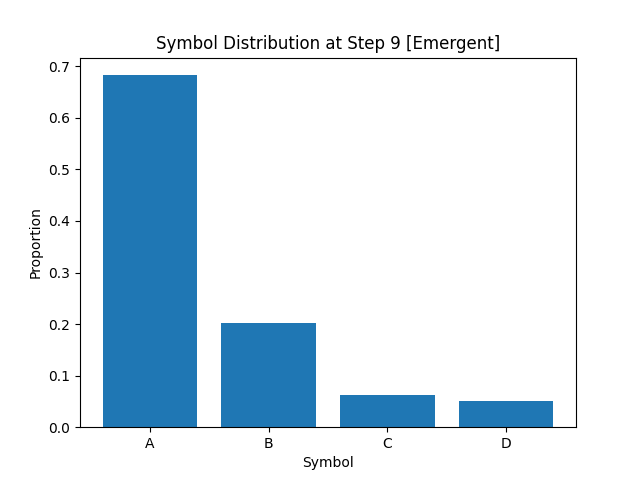

Data behind this chart, as committed beside it:
A, B, C, D
6.826250000000000373e-01
2.030000000000000138e-01
6.300000000000000044e-02
5.137499999999999706e-02
